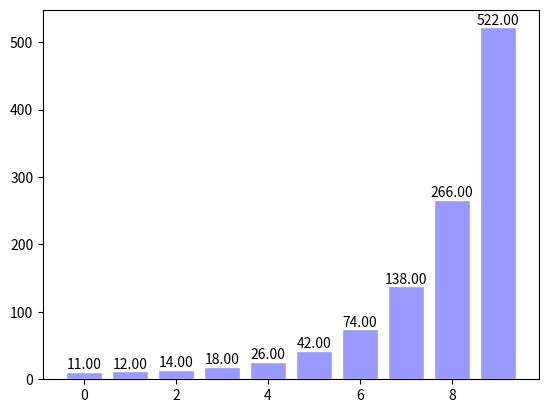

Python code for this plot:
#!/usr/bin/env python
#-*- coding:utf-8 -*-
'''
    2018年4月1日
    绘制直方图
'''

import matplotlib.pyplot as plt
import numpy as np

x = np.arange(10)
y = 2**x+10
# -y 直方图会倒过来
#facecolor 颜色
# edgecolor 边框颜色
plt.bar(x,y,facecolor="#9999ff",edgecolor="white")
for x,y in zip(x,y):
    # ha va 数值的显示位置 va = "top" 显示在顶部的下面
    plt.text(x,y,'%0.2f'% y,ha='center',va ='bottom')
plt.show()